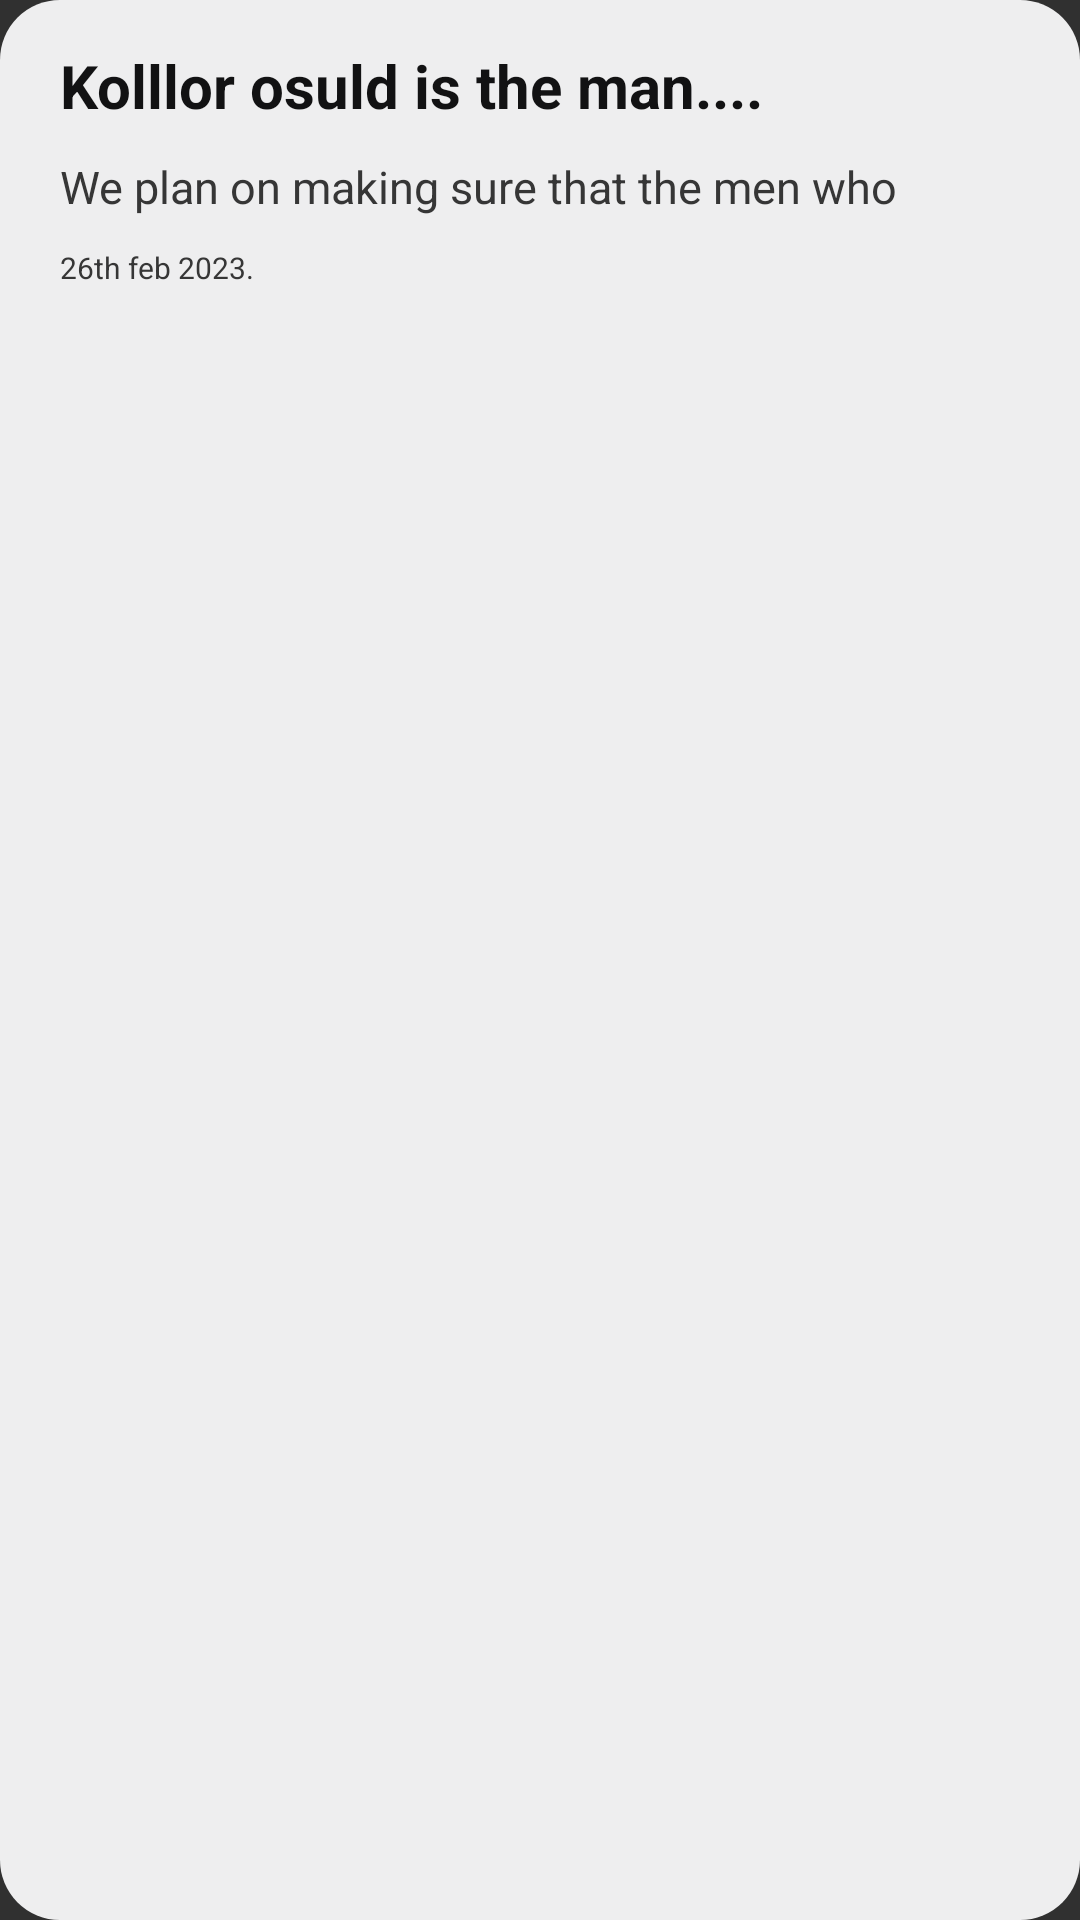

Produce the Android XML layout that renders to this screen, including the resource entries it uses.
<!-- AndroidManifest.xml: application theme Theme.AppCompat.NoActionBar -->
<!-- res/layout/notes_list_item.xml -->
<?xml version="1.0" encoding="utf-8"?>
<LinearLayout
    xmlns:android="http://schemas.android.com/apk/res/android"
    android:id="@+id/single_note_view"
    android:layout_width="match_parent"
    android:layout_height="wrap_content"
    android:orientation="vertical"
    android:background="@drawable/rounded_list_view"
    android:layout_marginTop="@dimen/margin_small"
    android:layout_marginBottom="@dimen/margin_small"
    android:paddingTop="10dp"
    android:paddingBottom="10dp"

    android:paddingStart="10dp"
    android:paddingEnd="10dp"
    android:backgroundTint="@color/light_grey"

    >

    <TextView
        android:id="@+id/notes_recycler_item_title"
        android:layout_width="wrap_content"
        android:layout_height="wrap_content"
        android:text="Kolllor osuld is the man...."
        android:textSize="20sp"
        android:textStyle="bold"
        android:paddingStart="@dimen/text_padding2"
        android:textColor="@color/black"
        android:paddingEnd="@dimen/text_padding2"
        android:paddingTop="@dimen/notes_list_item_spacing"
        android:paddingBottom="@dimen/notes_list_item_spacing"
        />



    <LinearLayout
        android:layout_width="match_parent"
        android:layout_height="wrap_content"
        android:orientation="horizontal"

        >
        <TextView
            android:id="@+id/notes_recycler_item_info"
            android:layout_width="wrap_content"
            android:layout_height="wrap_content"
            android:paddingStart="@dimen/text_padding2"
            android:paddingEnd="@dimen/text_padding2"
            android:text="We plan on making sure that the men who "
            android:textSize="@dimen/text_body"
            android:paddingTop="@dimen/notes_list_item_spacing"
            android:textColor="@color/black2"
            android:paddingBottom="@dimen/notes_list_item_spacing"
            />

        <LinearLayout
            android:layout_width="match_parent"
            android:layout_height="wrap_content"
            android:gravity="right"
            >
            <ImageView
                android:id="@+id/folder_icon"
                android:layout_width="wrap_content"
                android:layout_height="wrap_content"
                android:src="@drawable/baseline_folder_24"
                android:layout_gravity="right"
                android:padding="@dimen/text_padding"

                />
        </LinearLayout>

    </LinearLayout>
    <TextView
        android:id="@+id/notes_recycler_item_date"
        android:layout_width="wrap_content"
        android:layout_height="wrap_content"
        android:paddingStart="@dimen/text_padding2"
        android:paddingEnd="@dimen/text_padding2"
        android:text="26th feb 2023."
        android:textSize="@dimen/text_small"
        android:paddingTop="@dimen/notes_list_item_spacing"
        android:paddingBottom="@dimen/notes_list_item_spacing"
        android:textColor="@color/black2"
        />

</LinearLayout>
<!-- resources referenced by this layout -->
<resources>
  <color name="black">#121213</color>
  <color name="black2">#363636</color>
  <color name="light_grey">#EEEEEF</color>
  <dimen name="margin_small">5dp</dimen>
  <dimen name="notes_list_item_spacing">5dp</dimen>
  <dimen name="text_body">15sp</dimen>
  <dimen name="text_padding">10dp</dimen>
  <dimen name="text_padding2">10dp</dimen>
  <dimen name="text_small">10sp</dimen>
  <!-- drawable rounded_list_view (drawable) -->
  <?xml version="1.0" encoding="utf-8"?>
  <shape
      xmlns:android="http://schemas.android.com/apk/res/android"
      android:shape="rectangle"
      android:padding="10dp">
  
      <solid android:color="@color/light_grey" />
      <corners
          android:bottomRightRadius="20dp"
          android:bottomLeftRadius="20dp"
          android:topLeftRadius="20dp"
          android:topRightRadius="20dp" />
  </shape>
</resources>
